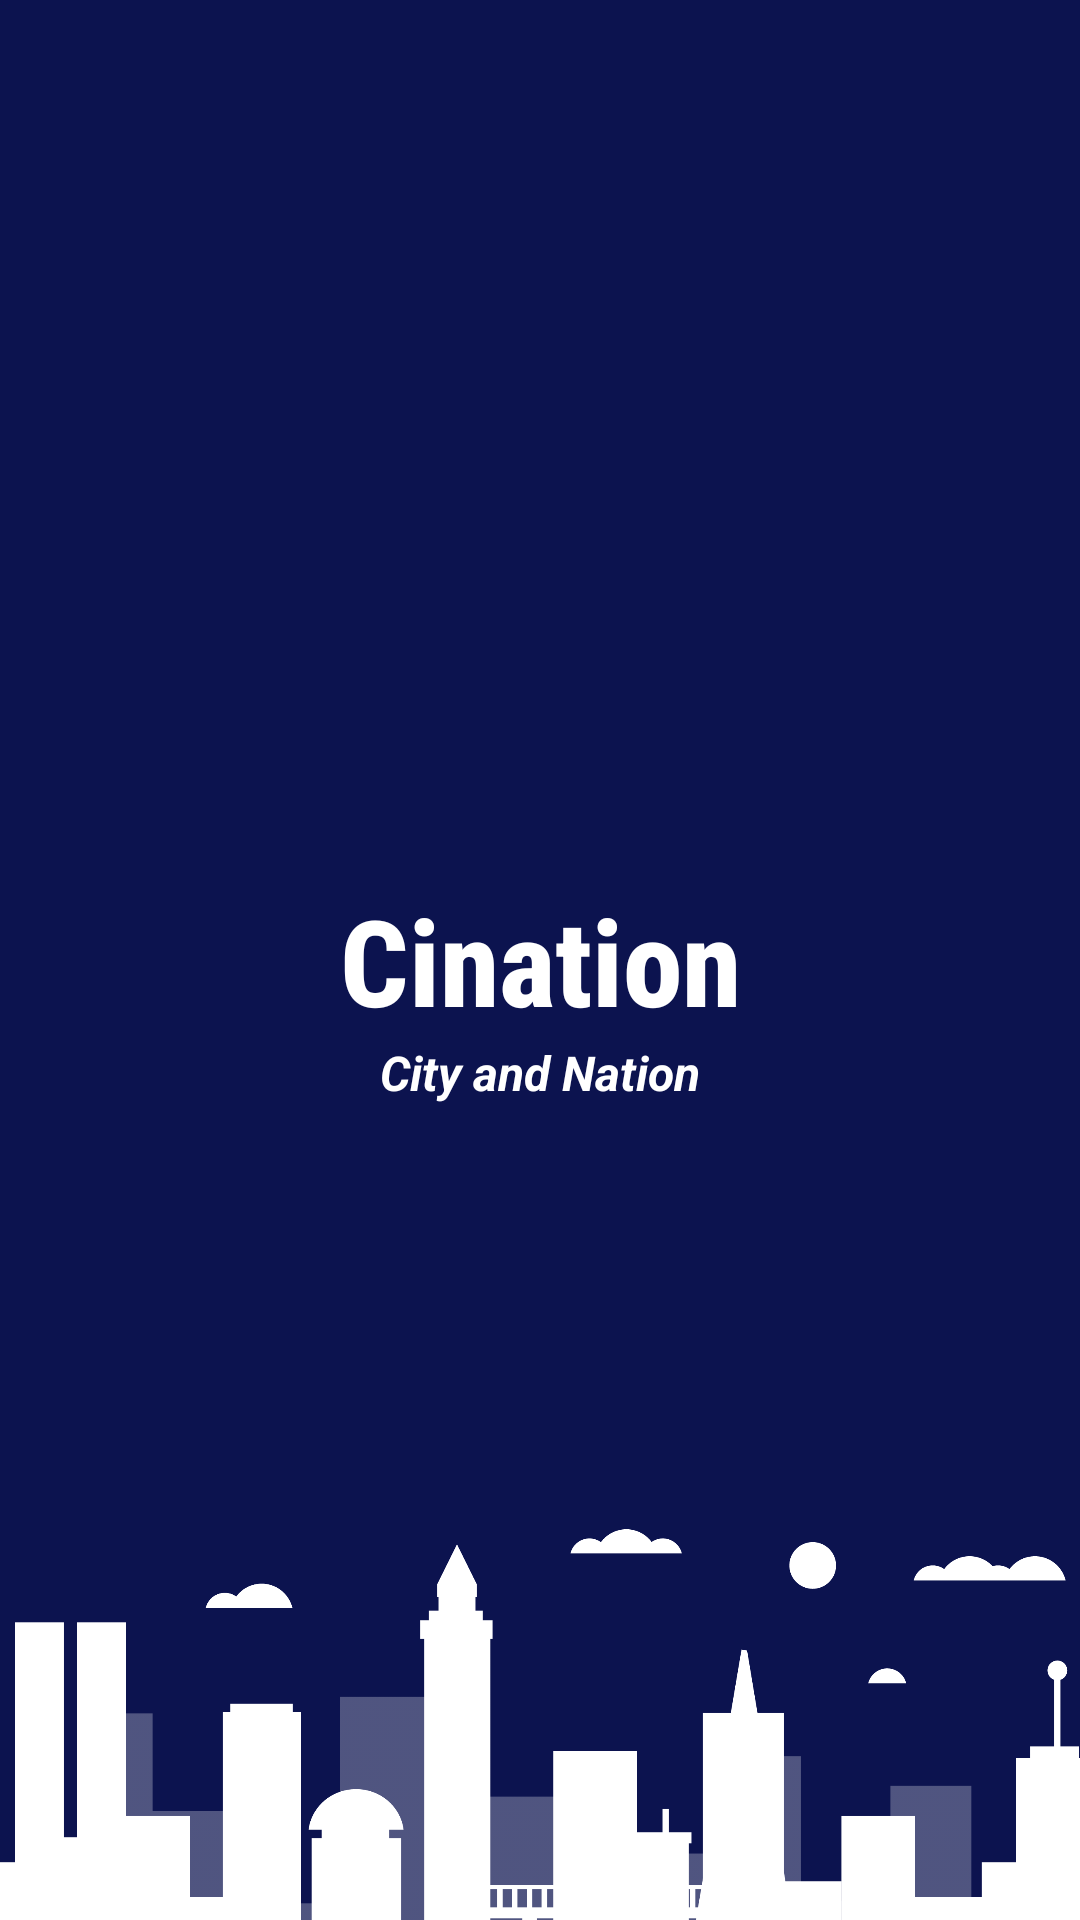

Write the Android layout XML for this screen, with the resource values it uses.
<!-- AndroidManifest.xml: activity theme Base.Theme.Cination -->
<!-- res/layout/activity_splash.xml -->
<?xml version="1.0" encoding="utf-8"?>
<androidx.constraintlayout.widget.ConstraintLayout xmlns:android="http://schemas.android.com/apk/res/android"
    xmlns:app="http://schemas.android.com/apk/res-auto"
    xmlns:tools="http://schemas.android.com/tools"
    android:layout_width="match_parent"
    android:layout_height="match_parent"
    tools:context=".SplashActivity"
    android:background="#0C134F"
    >
    <TextView
        android:id="@+id/tv_title"
        android:layout_width="wrap_content"
        android:layout_height="wrap_content"
        app:layout_constraintStart_toStartOf="parent"
        app:layout_constraintEnd_toEndOf="parent"
        app:layout_constraintTop_toTopOf="parent"
        app:layout_constraintBottom_toBottomOf="parent"
        android:textColor="@color/white"
        android:text="Cination"
        android:textStyle="bold"
        android:textSize="40sp"
        android:fontFamily="sans-serif-condensed-medium"
        />
    <TextView
        android:id="@+id/tv_slogan"
        android:layout_width="wrap_content"
        android:layout_height="wrap_content"
        app:layout_constraintStart_toStartOf="parent"
        app:layout_constraintEnd_toEndOf="parent"
        app:layout_constraintTop_toBottomOf="@id/tv_title"
        android:text="City and Nation"
        android:textColor="@color/white"
        android:textStyle="bold|italic"
        android:textSize="16sp"
        />

    <ImageView
        android:id="@+id/iv_logo"
        android:layout_width="420dp"
        android:layout_height="0dp"
        android:src="@drawable/kota"
        app:layout_constraintStart_toStartOf="parent"
        app:layout_constraintEnd_toEndOf="parent"
        android:layout_marginTop="190dp"
        app:layout_constraintTop_toBottomOf="@id/tv_title"
        app:layout_constraintBottom_toBottomOf="parent"
        app:layout_constraintDimensionRatio="H,2:1"
        app:tint="@color/white"
        android:layout_marginHorizontal="48dp"
        />
</androidx.constraintlayout.widget.ConstraintLayout>
<!-- resources referenced by this layout -->
<resources>
  <!-- drawable kota: png bitmap (drawable, 47204 bytes) -->
  <style name="Base.Theme.Cination" parent="Theme.Material3.DayNight.NoActionBar">
          
          
      </style>
  <!-- not gathered from this repository: default colours our renderer supplied (Android Studio template values) -->
  <color name="white">#FFFFFFFF</color>
</resources>
